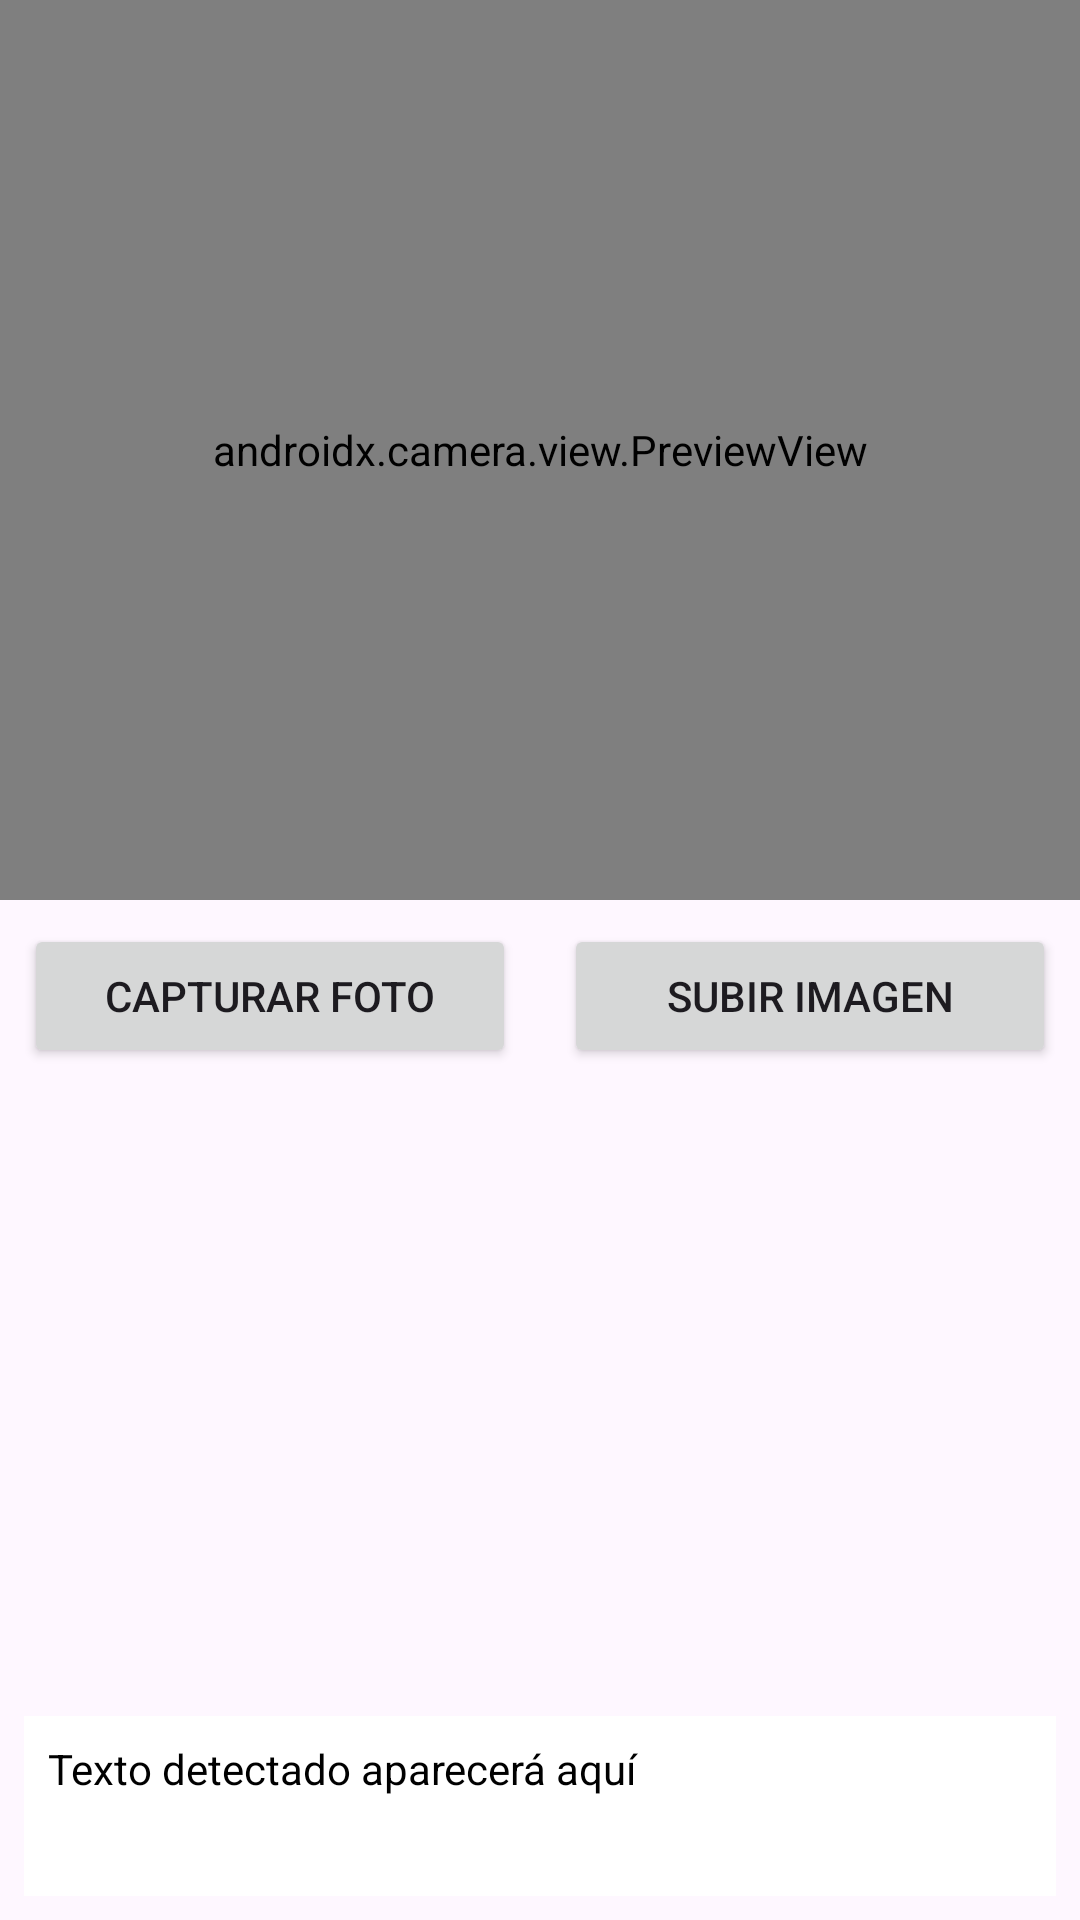

Reconstruct the res/layout file that produces this screen, plus the resources it refers to.
<!-- AndroidManifest.xml: application theme Theme.AppCompat.Light.NoActionBar -->
<!-- res/layout/activity_ocr_capture.xml -->
<?xml version="1.0" encoding="utf-8"?>
<androidx.constraintlayout.widget.ConstraintLayout
    xmlns:android="http://schemas.android.com/apk/res/android"
    xmlns:app="http://schemas.android.com/apk/res-auto"
    android:layout_width="match_parent"
    android:layout_height="match_parent">

    <androidx.camera.view.PreviewView
        android:id="@+id/previewView"
        android:layout_width="0dp"
        android:layout_height="300dp"
        app:layout_constraintTop_toTopOf="parent"
        app:layout_constraintStart_toStartOf="parent"
        app:layout_constraintEnd_toEndOf="parent" />

    <Button
        android:id="@+id/btnCapture"
        android:layout_width="0dp"
        android:layout_height="wrap_content"
        android:text="@string/ocr_capture_activity_button_capture"
        app:layout_constraintTop_toBottomOf="@id/previewView"
        app:layout_constraintStart_toStartOf="parent"
        app:layout_constraintEnd_toStartOf="@id/btnSelectImage"
        android:layout_margin="8dp" />

    <Button
        android:id="@+id/btnSelectImage"
        android:layout_width="0dp"
        android:layout_height="wrap_content"
        android:text="@string/ocr_capture_activity_button_upload"
        app:layout_constraintTop_toBottomOf="@id/previewView"
        app:layout_constraintStart_toEndOf="@id/btnCapture"
        app:layout_constraintEnd_toEndOf="parent"
        android:layout_margin="8dp" />
    <ImageView
        android:id="@+id/imageView"
        android:layout_width="0dp"
        android:layout_height="200dp"
        android:scaleType="fitCenter"
        android:layout_margin="8dp"
        app:layout_constraintTop_toBottomOf="@id/btnCapture"
        app:layout_constraintStart_toStartOf="parent"
        app:layout_constraintEnd_toEndOf="parent" />

    <TextView
        android:id="@+id/textResult"
        android:layout_width="0dp"
        android:layout_height="0dp"
        android:layout_margin="8dp"
        android:text="@string/ocr_capture_activity_message"
        android:textColor="@android:color/black"
        android:background="@android:color/white"
        android:padding="8dp"
        android:maxLines="8"
        android:scrollbars="vertical"
        app:layout_constraintTop_toBottomOf="@id/imageView"
        app:layout_constraintBottom_toBottomOf="parent"
        app:layout_constraintStart_toStartOf="parent"
        app:layout_constraintEnd_toEndOf="parent" />

</androidx.constraintlayout.widget.ConstraintLayout>
<!-- resources referenced by this layout -->
<resources>
  <string name="ocr_capture_activity_button_capture">Capturar Foto</string>
  <string name="ocr_capture_activity_button_upload">Subir Imagen</string>
  <string name="ocr_capture_activity_message">Texto detectado aparecerá aquí</string>
  <style name="Theme.AppCompat.Light.NoActionBar" parent="Base.Theme.AppCompat.Light.NoActionBar" />
  <style name="Base.Theme.AppCompat.Light.NoActionBar" parent="Theme.Material3.DayNight.NoActionBar">
          
          
      </style>
</resources>
